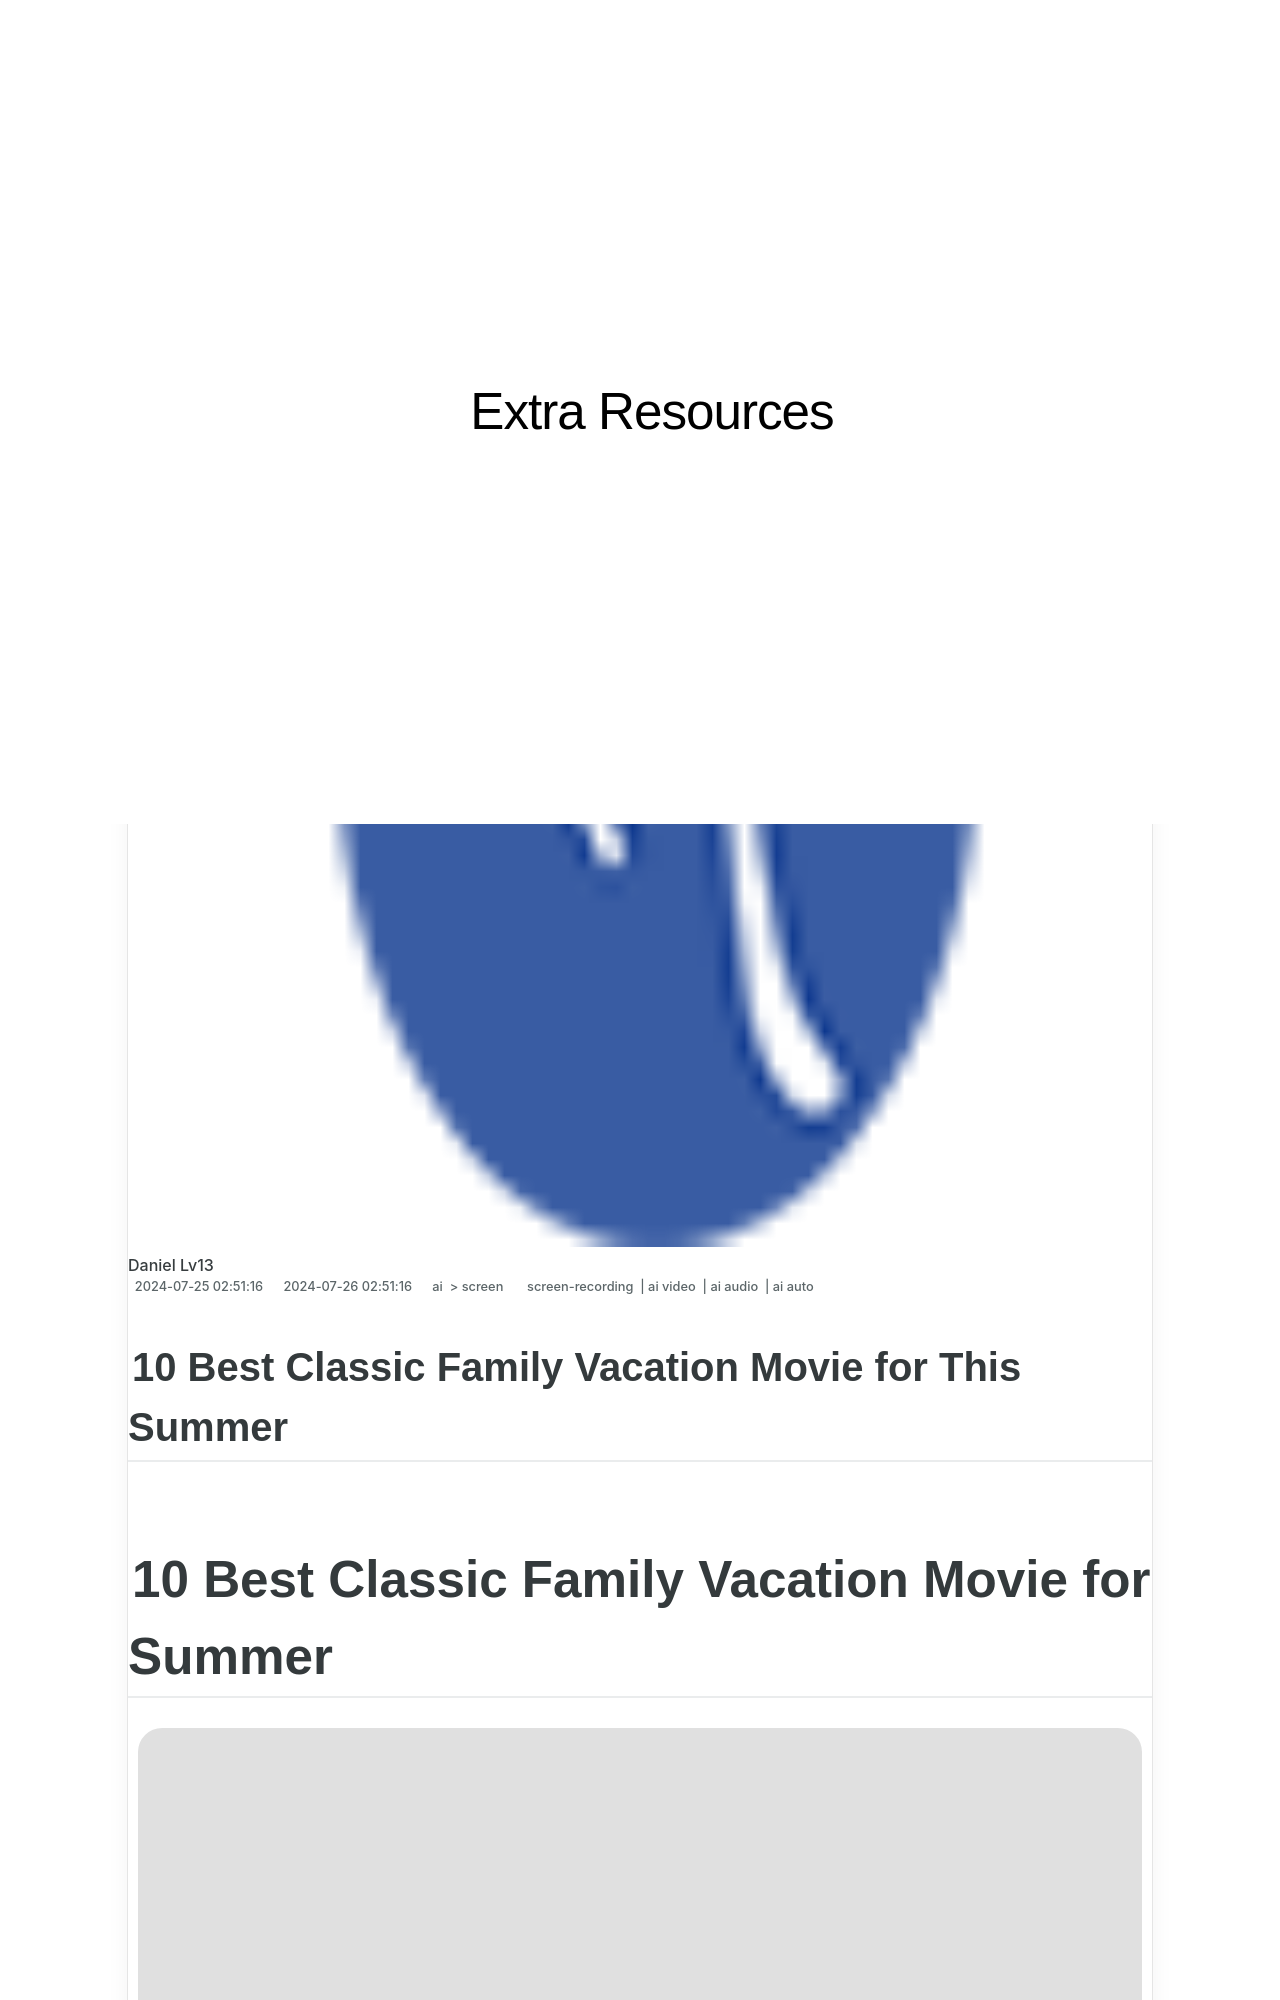

repository: techidaily/site-extra-resources · page: 10-best-classic-family-vacation-movie-for-this-summer/index.html · generator: jekyll

---
title: "10 Best Classic Family Vacation Movie for This Summer"
date: 2024-07-25T02:51:16.045Z
updated: 2024-07-26T02:51:16.045Z
tags: 
  - screen-recording
  - ai video
  - ai audio
  - ai auto
categories: 
  - ai
  - screen
description: "This Article Describes 10 Best Classic Family Vacation Movie for This Summer"
excerpt: "This Article Describes 10 Best Classic Family Vacation Movie for This Summer"
keywords: "Classic FAMILY VACATION MOVIE,SUMMER FAMILY FESTIVAL,CLASSICS MOVIES FOR KIDS,BEST FAMILY PICTURE PLACE,SUMMER EMPTY NIGHTS,CLASSIC HOLIDAYS MOVIE,SPRING/SUMMER FAMILY CINEMA"
thumbnail: https://thmb.techidaily.com/92ce41ef8b05767b09e5cccf1de47f0c1a1c9c1b0cd1ef1d90d54872beba93f1.jpg
---

## 10 Best Classic Family Vacation Movie for This Summer

# 10 Best Classic Family Vacation Movie for Summer

![author avatar](https://images.wondershare.com/filmora/article-images/ollie-mattison.jpg)

##### Ollie Mattison

 Mar 27, 2024• Proven solutions

 Summer is here and during the hot summer days you sometimes want to stay inside and protect from the sun. But what can be better than just watching some interesting and fun movies with you and your family?

 That’s where the need for a good set of vacation movies comes into play and there are quite a lot of them that you can access right away. What makes these family movies stand out is the fact that they are designed for the entire family and that means they are fun, accessible and very enjoyable. Here are some of the best family vacation movies that you can watch.

## 10 Best Family Vacation Movies to Watch for This Summer
